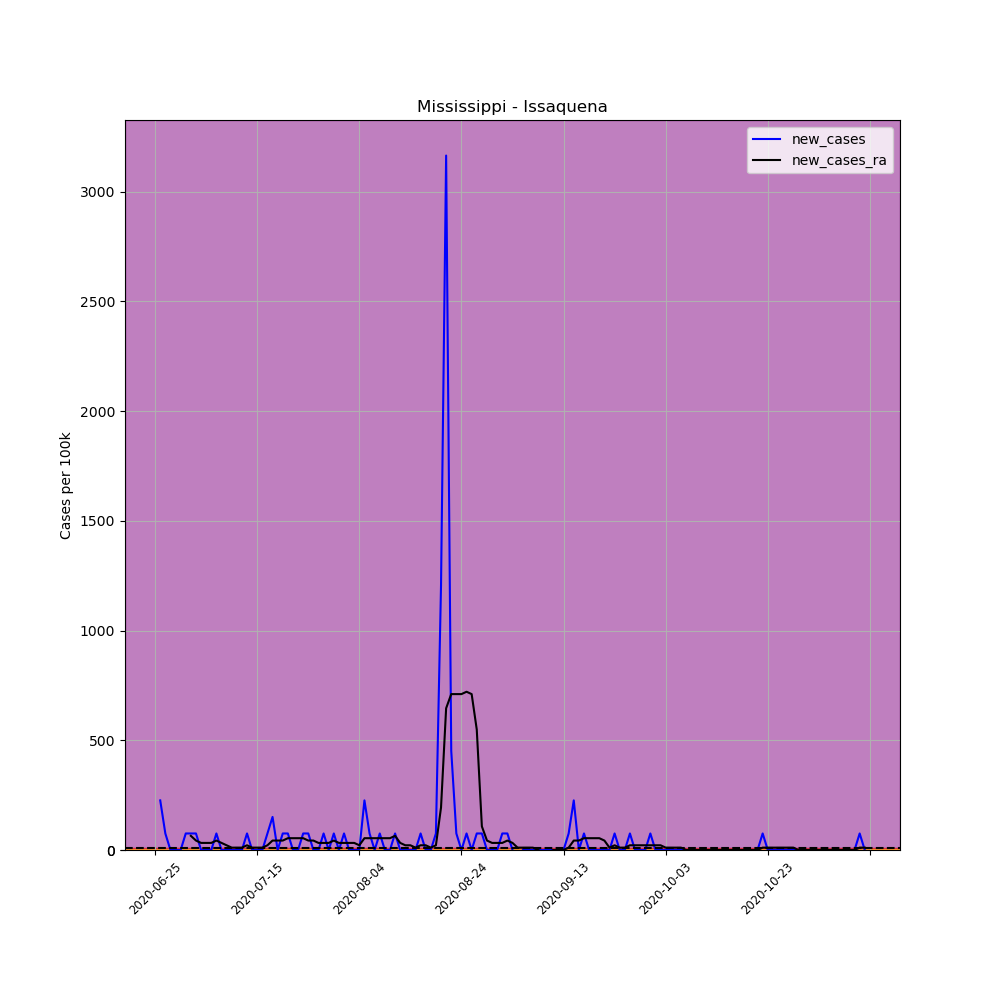

Values plotted in this chart, from the file beside it:
, date, county, state, fips, cases, deaths, COUNTY, STNAME, CTYNAME, POPESTIMATE2019, per_100k, per_100k_ra, new_cases, new_cases_ra
688105, 2020-06-25, Issaquena, Mississippi, 28055, 2, 0, 55, Mississippi, Issaquena, 1327, 150.7, , , 
688106, 2020-06-26, Issaquena, Mississippi, 28055, 5, 0, 55, Mississippi, Issaquena, 1327, 376.8, , 226.1, 
688107, 2020-06-27, Issaquena, Mississippi, 28055, 6, 1, 55, Mississippi, Issaquena, 1327, 452.1, , 75.36, 
688108, 2020-06-28, Issaquena, Mississippi, 28055, 6, 1, 55, Mississippi, Issaquena, 1327, 452.1, , 0.0, 
688109, 2020-06-29, Issaquena, Mississippi, 28055, 6, 1, 55, Mississippi, Issaquena, 1327, 452.1, , 0.0, 
688110, 2020-06-30, Issaquena, Mississippi, 28055, 6, 1, 55, Mississippi, Issaquena, 1327, 452.1, , 0.0, 
688111, 2020-07-01, Issaquena, Mississippi, 28055, 7, 1, 55, Mississippi, Issaquena, 1327, 527.5, 409.1, 75.36, 
688112, 2020-07-02, Issaquena, Mississippi, 28055, 8, 1, 55, Mississippi, Issaquena, 1327, 602.9, 473.7, 75.36, 64.59
688113, 2020-07-03, Issaquena, Mississippi, 28055, 9, 1, 55, Mississippi, Issaquena, 1327, 678.2, 516.7, 75.36, 43.06
688114, 2020-07-04, Issaquena, Mississippi, 28055, 9, 1, 55, Mississippi, Issaquena, 1327, 678.2, 549, 0.0, 32.3
688115, 2020-07-05, Issaquena, Mississippi, 28055, 9, 1, 55, Mississippi, Issaquena, 1327, 678.2, 581.3, 0.0, 32.3
688116, 2020-07-06, Issaquena, Mississippi, 28055, 9, 1, 55, Mississippi, Issaquena, 1327, 678.2, 613.6, 0.0, 32.3
688117, 2020-07-07, Issaquena, Mississippi, 28055, 10, 1, 55, Mississippi, Issaquena, 1327, 753.6, 656.7, 75.36, 43.06
688118, 2020-07-08, Issaquena, Mississippi, 28055, 10, 1, 55, Mississippi, Issaquena, 1327, 753.6, 689, 0.0, 32.3
688119, 2020-07-09, Issaquena, Mississippi, 28055, 10, 1, 55, Mississippi, Issaquena, 1327, 753.6, 710.5, 0.0, 21.53
688120, 2020-07-10, Issaquena, Mississippi, 28055, 10, 1, 55, Mississippi, Issaquena, 1327, 753.6, 721.3, 0.0, 10.77
688121, 2020-07-11, Issaquena, Mississippi, 28055, 10, 1, 55, Mississippi, Issaquena, 1327, 753.6, 732, 0.0, 10.77
688122, 2020-07-12, Issaquena, Mississippi, 28055, 10, 1, 55, Mississippi, Issaquena, 1327, 753.6, 742.8, 0.0, 10.77
688123, 2020-07-13, Issaquena, Mississippi, 28055, 11, 1, 55, Mississippi, Issaquena, 1327, 828.9, 764.3, 75.36, 21.53
688124, 2020-07-14, Issaquena, Mississippi, 28055, 11, 1, 55, Mississippi, Issaquena, 1327, 828.9, 775.1, 0.0, 10.77
688125, 2020-07-15, Issaquena, Mississippi, 28055, 11, 1, 55, Mississippi, Issaquena, 1327, 828.9, 785.9, 0.0, 10.77
688126, 2020-07-16, Issaquena, Mississippi, 28055, 11, 1, 55, Mississippi, Issaquena, 1327, 828.9, 796.6, 0.0, 10.77
688127, 2020-07-17, Issaquena, Mississippi, 28055, 12, 1, 55, Mississippi, Issaquena, 1327, 904.3, 818.2, 75.36, 21.53
688128, 2020-07-18, Issaquena, Mississippi, 28055, 14, 1, 55, Mississippi, Issaquena, 1327, 1055, 861.2, 150.7, 43.06
688129, 2020-07-19, Issaquena, Mississippi, 28055, 14, 1, 55, Mississippi, Issaquena, 1327, 1055, 904.3, 0.0, 43.06
688130, 2020-07-20, Issaquena, Mississippi, 28055, 15, 1, 55, Mississippi, Issaquena, 1327, 1130, 947.4, 75.36, 43.06
688131, 2020-07-21, Issaquena, Mississippi, 28055, 16, 1, 55, Mississippi, Issaquena, 1327, 1206, 1001, 75.36, 53.83
688132, 2020-07-22, Issaquena, Mississippi, 28055, 16, 1, 55, Mississippi, Issaquena, 1327, 1206, 1055, 0.0, 53.83
688133, 2020-07-23, Issaquena, Mississippi, 28055, 16, 1, 55, Mississippi, Issaquena, 1327, 1206, 1109, 0.0, 53.83
688134, 2020-07-24, Issaquena, Mississippi, 28055, 17, 1, 55, Mississippi, Issaquena, 1327, 1281, 1163, 75.36, 53.83
688135, 2020-07-25, Issaquena, Mississippi, 28055, 18, 1, 55, Mississippi, Issaquena, 1327, 1356, 1206, 75.36, 43.06
688136, 2020-07-26, Issaquena, Mississippi, 28055, 18, 1, 55, Mississippi, Issaquena, 1327, 1356, 1249, 0.0, 43.06
688137, 2020-07-27, Issaquena, Mississippi, 28055, 18, 1, 55, Mississippi, Issaquena, 1327, 1356, 1281, 0.0, 32.3
688138, 2020-07-28, Issaquena, Mississippi, 28055, 19, 1, 55, Mississippi, Issaquena, 1327, 1432, 1313, 75.36, 32.3
688139, 2020-07-29, Issaquena, Mississippi, 28055, 19, 1, 55, Mississippi, Issaquena, 1327, 1432, 1346, 0.0, 32.3
688140, 2020-07-30, Issaquena, Mississippi, 28055, 20, 1, 55, Mississippi, Issaquena, 1327, 1507, 1389, 75.36, 43.06
688141, 2020-07-31, Issaquena, Mississippi, 28055, 20, 1, 55, Mississippi, Issaquena, 1327, 1507, 1421, 0.0, 32.3
688142, 2020-08-01, Issaquena, Mississippi, 28055, 21, 1, 55, Mississippi, Issaquena, 1327, 1583, 1453, 75.36, 32.3
688143, 2020-08-02, Issaquena, Mississippi, 28055, 21, 1, 55, Mississippi, Issaquena, 1327, 1583, 1486, 0.0, 32.3
688144, 2020-08-03, Issaquena, Mississippi, 28055, 21, 1, 55, Mississippi, Issaquena, 1327, 1583, 1518, 0.0, 32.3
688145, 2020-08-04, Issaquena, Mississippi, 28055, 21, 1, 55, Mississippi, Issaquena, 1327, 1583, 1539, 0.0, 21.53
688146, 2020-08-05, Issaquena, Mississippi, 28055, 24, 1, 55, Mississippi, Issaquena, 1327, 1809, 1593, 226.1, 53.83
688147, 2020-08-06, Issaquena, Mississippi, 28055, 25, 1, 55, Mississippi, Issaquena, 1327, 1884, 1647, 75.36, 53.83
688148, 2020-08-07, Issaquena, Mississippi, 28055, 25, 1, 55, Mississippi, Issaquena, 1327, 1884, 1701, 0.0, 53.83
688149, 2020-08-08, Issaquena, Mississippi, 28055, 26, 1, 55, Mississippi, Issaquena, 1327, 1959, 1755, 75.36, 53.83
688150, 2020-08-09, Issaquena, Mississippi, 28055, 26, 1, 55, Mississippi, Issaquena, 1327, 1959, 1809, 0.0, 53.83
688151, 2020-08-10, Issaquena, Mississippi, 28055, 26, 2, 55, Mississippi, Issaquena, 1327, 1959, 1862, 0.0, 53.83
688152, 2020-08-11, Issaquena, Mississippi, 28055, 27, 2, 55, Mississippi, Issaquena, 1327, 2035, 1927, 75.36, 64.59
688153, 2020-08-12, Issaquena, Mississippi, 28055, 27, 2, 55, Mississippi, Issaquena, 1327, 2035, 1959, 0.0, 32.3
688154, 2020-08-13, Issaquena, Mississippi, 28055, 27, 2, 55, Mississippi, Issaquena, 1327, 2035, 1981, 0.0, 21.53
688155, 2020-08-14, Issaquena, Mississippi, 28055, 27, 2, 55, Mississippi, Issaquena, 1327, 2035, 2002, 0.0, 21.53
688156, 2020-08-15, Issaquena, Mississippi, 28055, 27, 2, 55, Mississippi, Issaquena, 1327, 2035, 2013, 0.0, 10.77
688157, 2020-08-16, Issaquena, Mississippi, 28055, 28, 2, 55, Mississippi, Issaquena, 1327, 2110, 2035, 75.36, 21.53
688158, 2020-08-17, Issaquena, Mississippi, 28055, 28, 2, 55, Mississippi, Issaquena, 1327, 2110, 2056, 0.0, 21.53
688159, 2020-08-18, Issaquena, Mississippi, 28055, 28, 2, 55, Mississippi, Issaquena, 1327, 2110, 2067, 0.0, 10.77
688160, 2020-08-19, Issaquena, Mississippi, 28055, 29, 2, 55, Mississippi, Issaquena, 1327, 2185, 2088, 75.36, 21.53
688161, 2020-08-20, Issaquena, Mississippi, 28055, 45, 2, 55, Mississippi, Issaquena, 1327, 3391, 2282, 1206, 193.8
688162, 2020-08-21, Issaquena, Mississippi, 28055, 87, 2, 55, Mississippi, Issaquena, 1327, 6556, 2928, 3165, 645.9
688163, 2020-08-22, Issaquena, Mississippi, 28055, 93, 2, 55, Mississippi, Issaquena, 1327, 7008, 3639, 452.1, 710.5
688164, 2020-08-23, Issaquena, Mississippi, 28055, 94, 2, 55, Mississippi, Issaquena, 1327, 7084, 4349, 75.36, 710.5
... 80 more rows
